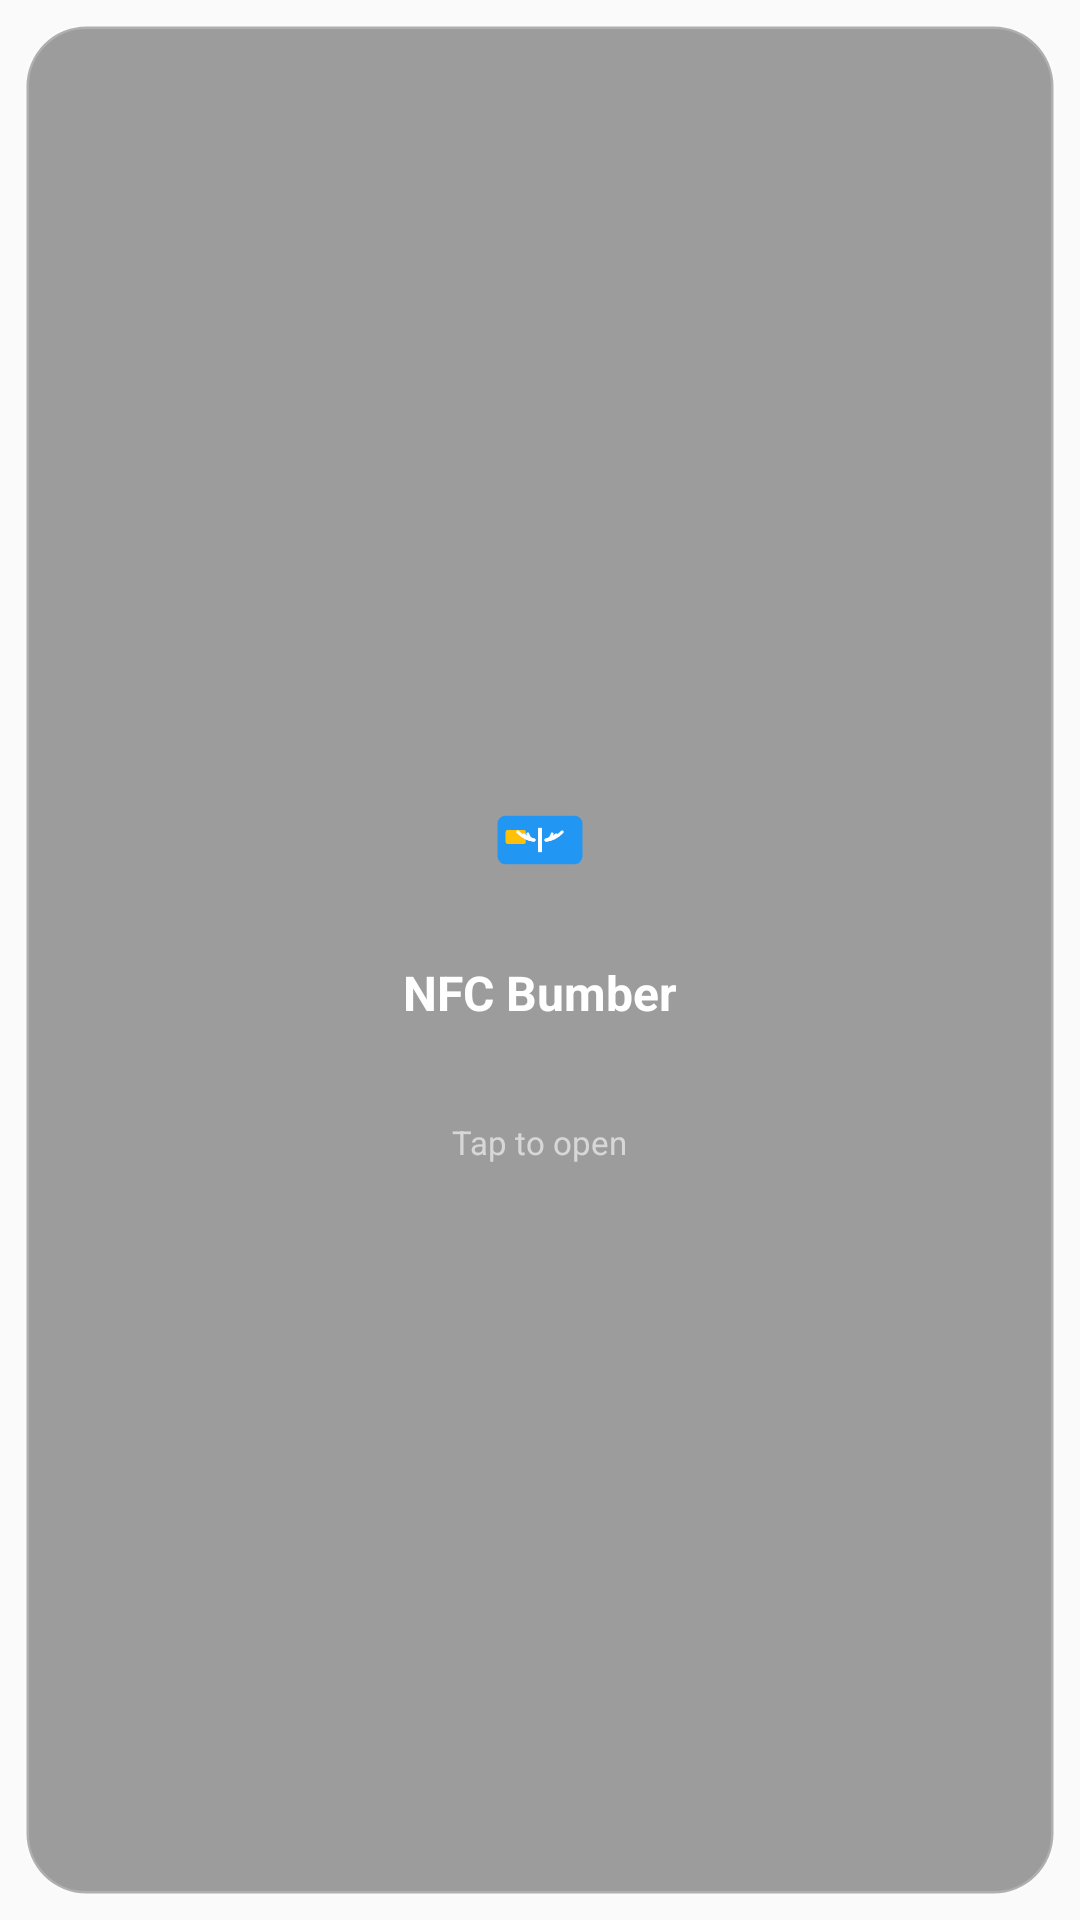

Write the Android layout XML for this screen, with the resource values it uses.
<!-- AndroidManifest.xml: application theme Theme.Wolle -->
<!-- res/layout/widget_card_large.xml -->
<?xml version="1.0" encoding="utf-8"?>
<FrameLayout xmlns:android="http://schemas.android.com/apk/res/android"
    android:id="@+id/widget_container"
    android:layout_width="match_parent"
    android:layout_height="match_parent"
    android:padding="8dp">

    <LinearLayout
        android:layout_width="match_parent"
        android:layout_height="match_parent"
        android:orientation="vertical"
        android:background="@drawable/widget_background"
        android:gravity="center"
        android:padding="16dp">

        <ImageView
            android:id="@+id/widget_icon"
            android:layout_width="56dp"
            android:layout_height="56dp"
            android:src="@drawable/ic_launcher_foreground"
            android:contentDescription="@string/app_name"
            android:layout_marginBottom="12dp" />

        <TextView
            android:id="@+id/widget_card_name"
            android:layout_width="wrap_content"
            android:layout_height="wrap_content"
            android:text="@string/app_name"
            android:textSize="16sp"
            android:textStyle="bold"
            android:textColor="#FFFFFF"
            android:maxLines="2"
            android:ellipsize="end"
            android:gravity="center" />

        <TextView
            android:id="@+id/widget_card_type"
            android:layout_width="wrap_content"
            android:layout_height="wrap_content"
            android:text=""
            android:textSize="13sp"
            android:textColor="#CCCCCC"
            android:layout_marginTop="6dp"
            android:gravity="center"
            android:maxLines="1"
            android:ellipsize="end" />

        <TextView
            android:layout_width="wrap_content"
            android:layout_height="wrap_content"
            android:text="Tap to open"
            android:textSize="11sp"
            android:textColor="#99FFFFFF"
            android:layout_marginTop="8dp"
            android:gravity="center" />

    </LinearLayout>

</FrameLayout>
<!-- resources referenced by this layout -->
<resources>
  <!-- drawable ic_launcher_foreground: vector/xml drawable (drawable, 2469 chars, omitted) -->
  <!-- drawable widget_background (drawable) -->
  <?xml version="1.0" encoding="utf-8"?>
  <shape xmlns:android="http://schemas.android.com/apk/res/android"
      android:shape="rectangle">
      
      <solid android:color="#60000000" />
      <corners android:radius="20dp" />
      <stroke
          android:width="1.5dp"
          android:color="#30FFFFFF" />
  </shape>
  <string name="app_name">NFC Bumber</string>
  <style name="Theme.Wolle" parent="android:Theme.Material.Light.NoActionBar" />
</resources>
